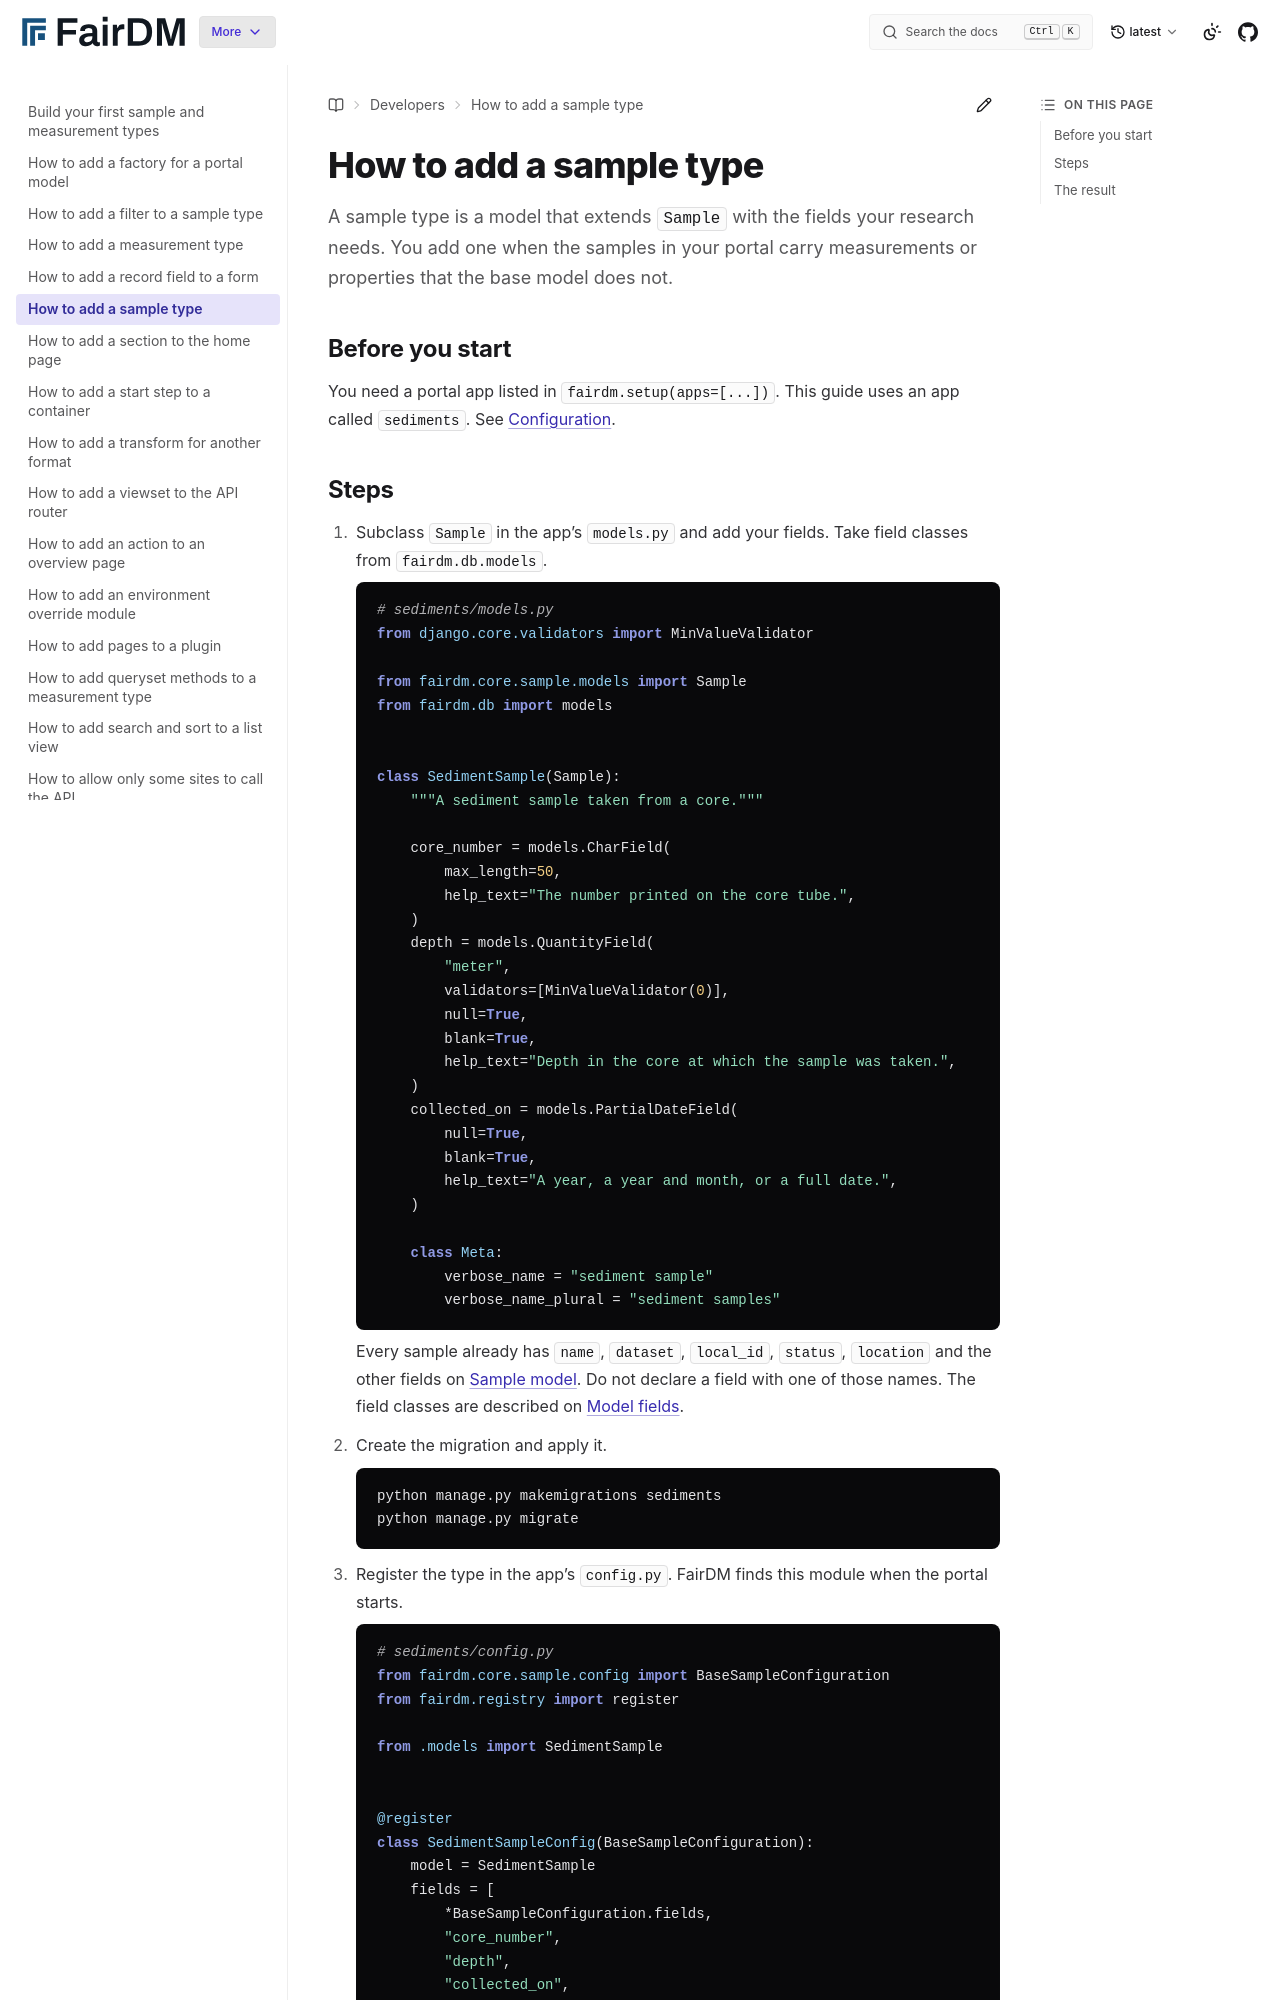

repository: FAIR-DM/fairdm · page: latest/developers/how-to/add-a-sample-type.html · generator: sphinx

# How to add a sample type

A sample type is a model that extends `Sample` with the fields your research needs. You add one when the samples in your portal carry measurements or properties that the base model does not.

## Before you start

You need a portal app listed in `fairdm.setup(apps=[...])`. This guide uses an app called `sediments`. See [Configuration](../reference/configuration.md).
